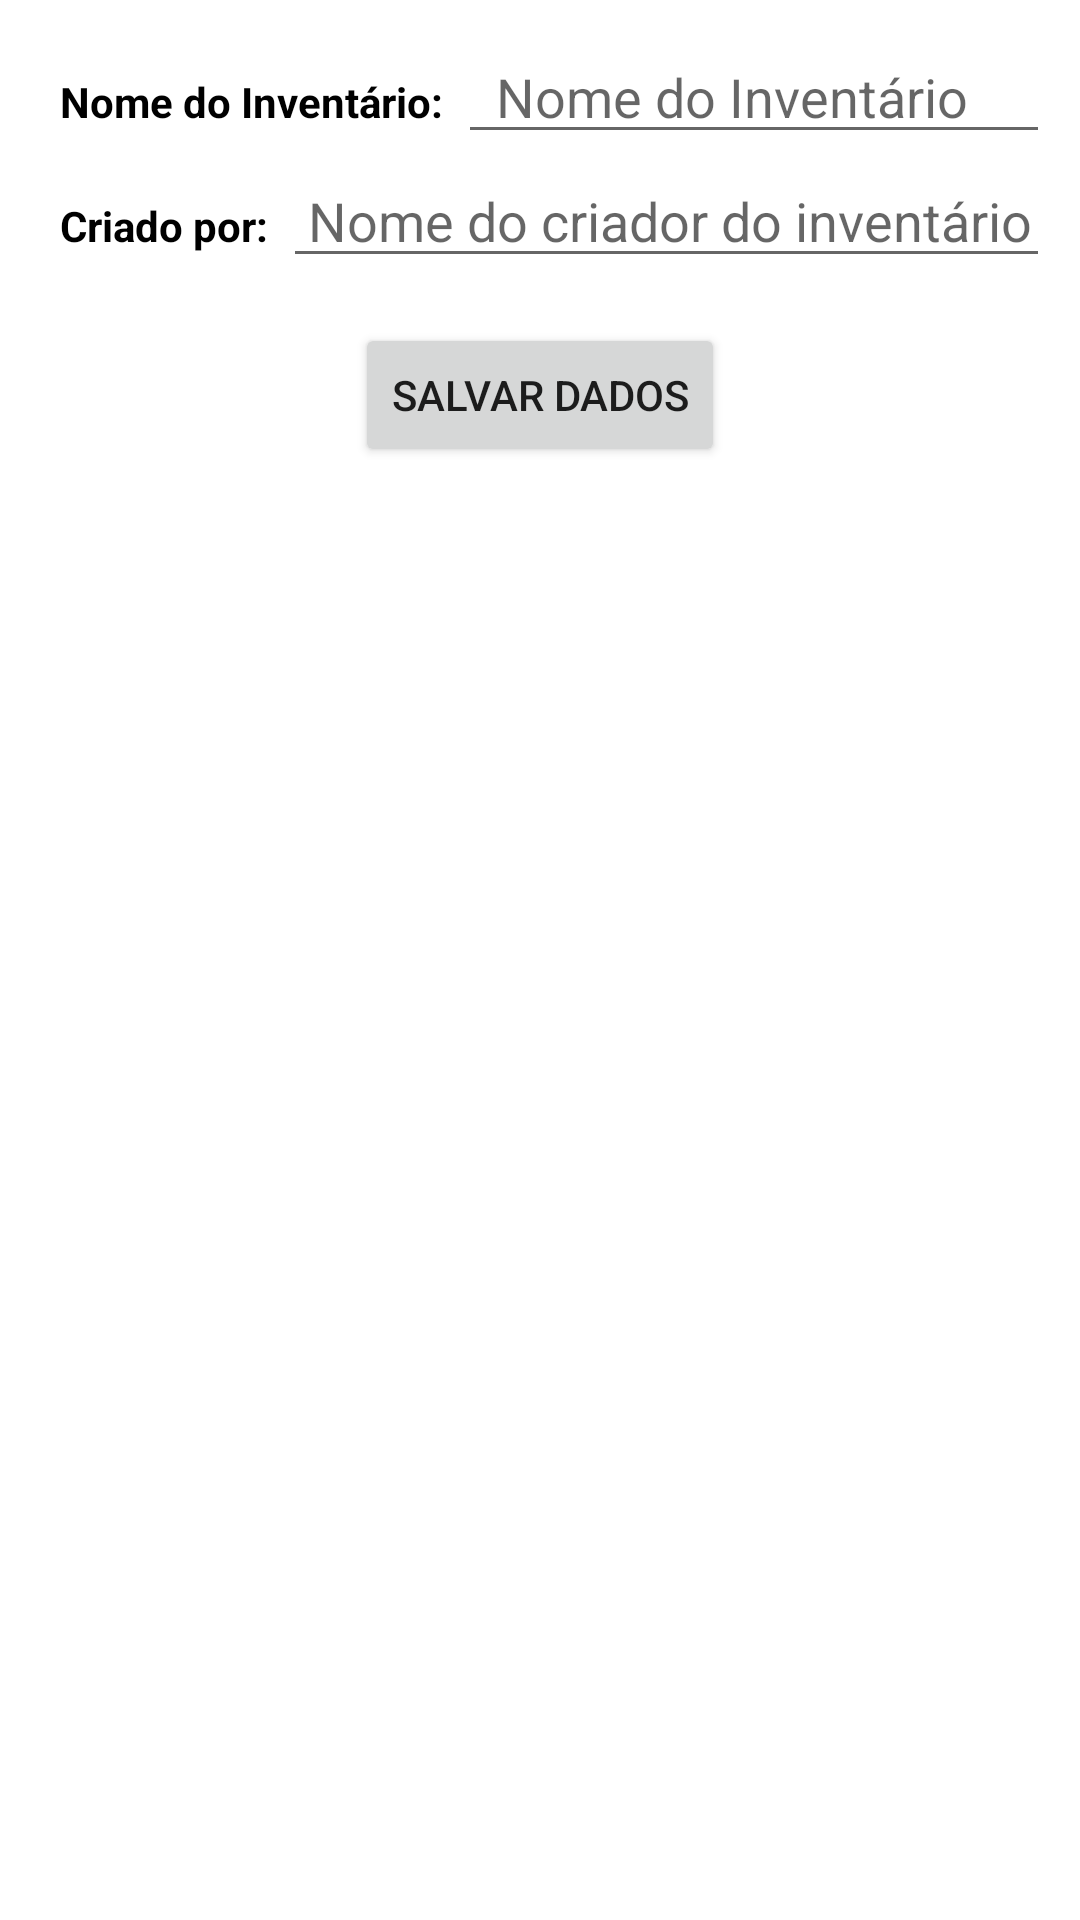

Reconstruct the res/layout file that produces this screen, plus the resources it refers to.
<!-- AndroidManifest.xml: application theme Theme.Controle_mat -->
<!-- res/layout/custom_novo_inventario.xml -->
<?xml version="1.0" encoding="utf-8"?>
<RelativeLayout
    xmlns:android="http://schemas.android.com/apk/res/android"
             android:layout_width="match_parent"
             android:layout_height="match_parent">
    
    <LinearLayout
        android:layout_width="match_parent"
        android:layout_height="wrap_content"
        android:padding="10dp"
        android:orientation="vertical">

        <LinearLayout
            android:layout_width="match_parent"
            android:layout_height="wrap_content"
            android:orientation="horizontal">

            <TextView
                android:layout_width="wrap_content"
                android:layout_height="wrap_content"
                android:textColor="@color/black"
                android:layout_marginStart="10dp"
                android:layout_marginEnd="5dp"
                android:gravity="center"
                android:textStyle="bold"
                android:text="Nome do Inventário:">

            </TextView>
            <EditText
                android:id="@+id/nome_inventario_edt"
                android:layout_width="match_parent"
                android:layout_height="wrap_content"
                android:autofillHints=""
                android:hint="  Nome do Inventário">

            </EditText>


        </LinearLayout>
        <LinearLayout
            android:layout_width="match_parent"
            android:layout_height="wrap_content"
            android:orientation="horizontal">

            <TextView
                android:layout_width="wrap_content"
                android:layout_height="wrap_content"
                android:textColor="@color/black"
                android:layout_marginStart="10dp"
                android:layout_marginEnd="5dp"
                android:gravity="center"
                android:textStyle="bold"
                android:text="Criado por:">

            </TextView>
            <EditText
                android:id="@+id/nome_criador_edt"
                android:layout_width="match_parent"
                android:layout_height="wrap_content"
                android:autofillHints="" android:hint=" Nome do criador do inventário">
            </EditText>

        </LinearLayout>

        <Button
            android:id="@+id/btn_salvar_inv"
            android:layout_width="wrap_content"
            android:layout_height="wrap_content"
            android:layout_marginTop="15dp"
            android:layout_gravity="center"
            android:text="Salvar dados">

        </Button>

        
    </LinearLayout>

</RelativeLayout>
<!-- resources referenced by this layout -->
<resources>
  <color name="black">#FF000000</color>
  <style name="Theme.Controle_mat" parent="Theme.MaterialComponents.Light.NoActionBar">
          
          <item name="colorPrimary">#1C30A1</item>
          <item name="colorPrimaryVariant">@color/cinza</item>
          <item name="colorOnPrimary">@color/white</item>
          
          <item name="colorSecondary">@color/teal_200</item>
          <item name="colorSecondaryVariant">@color/teal_700</item>
          <item name="colorOnSecondary">@color/black</item>
  
          
          <item name="android:statusBarColor">?attr/colorPrimaryVariant</item>
          
          st
      </style>
  <color name="cinza">#3C3C3C</color>
  <color name="white">#FFFFFFFF</color>
  <color name="teal_200">#FF03DAC5</color>
  <color name="teal_700">#03A9F4</color>
</resources>
